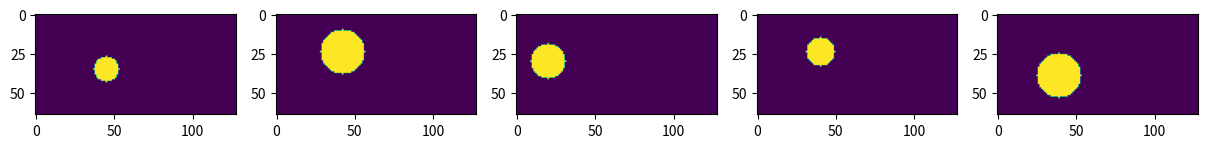

Python code for this plot: (Note: this script raises an exception after producing the figure.)
import numpy as np

import matplotlib.pyplot as plt


def generate_circle_images(num_images=10, image_size=64, min_radius=5, max_radius=15):
    images = []
    center_margin = image_size // 4  # restrict centers to the central region
    center_min = center_margin
    center_max = image_size - center_margin
    for _ in range(num_images):
        img = np.zeros((image_size, image_size * 2), dtype=np.float32)
        for _ in range(1):
            radius = np.random.randint(min_radius, max_radius)
            x_center = np.random.randint(center_min, center_max)
            y_center = np.random.randint(center_min, center_max)
            y, x = np.ogrid[:image_size, : image_size * 2]
            mask = (x - x_center) ** 2 + (y - y_center) ** 2 <= radius**2
            img[mask] = 1.0
        images.append(img)
    return images


# Example usage and visualization
images = generate_circle_images(num_images=5, image_size=64)
fig, axs = plt.subplots(1, 5, figsize=(15, 3))
for ax, img in zip(axs, images):
    ax.imshow(img)

## use process images
from gpsr.data_processing import process_images

processed_images_dict = process_images(
    np.array(images),
    pixel_size=1.0,
)

# Show the processed images
img_size = processed_images_dict["images"][0].shape
fig2, axs2 = plt.subplots(1, len(processed_images_dict["images"]), figsize=(15, 3))
for ax, img in zip(axs2, processed_images_dict["images"]):
    ax.imshow(img)
    ax.plot(img_size[1] / 2, img_size[0] / 2, "rx", markersize=10, markeredgewidth=2)

## use process images
from gpsr.data_processing import process_images

processed_images_dict = process_images(
    np.array(images),
    pixel_size=1.0,
    n_stds=2,
    center=True,
    visualize=True,
)

# Show the processed images
img_size = processed_images_dict["images"][0].shape
fig2, axs2 = plt.subplots(1, len(processed_images_dict["images"]), figsize=(15, 3))
for ax, img in zip(axs2, processed_images_dict["images"]):
    ax.imshow(img)
    ax.plot(img_size[1] / 2, img_size[0] / 2, "rx", markersize=10, markeredgewidth=2)

